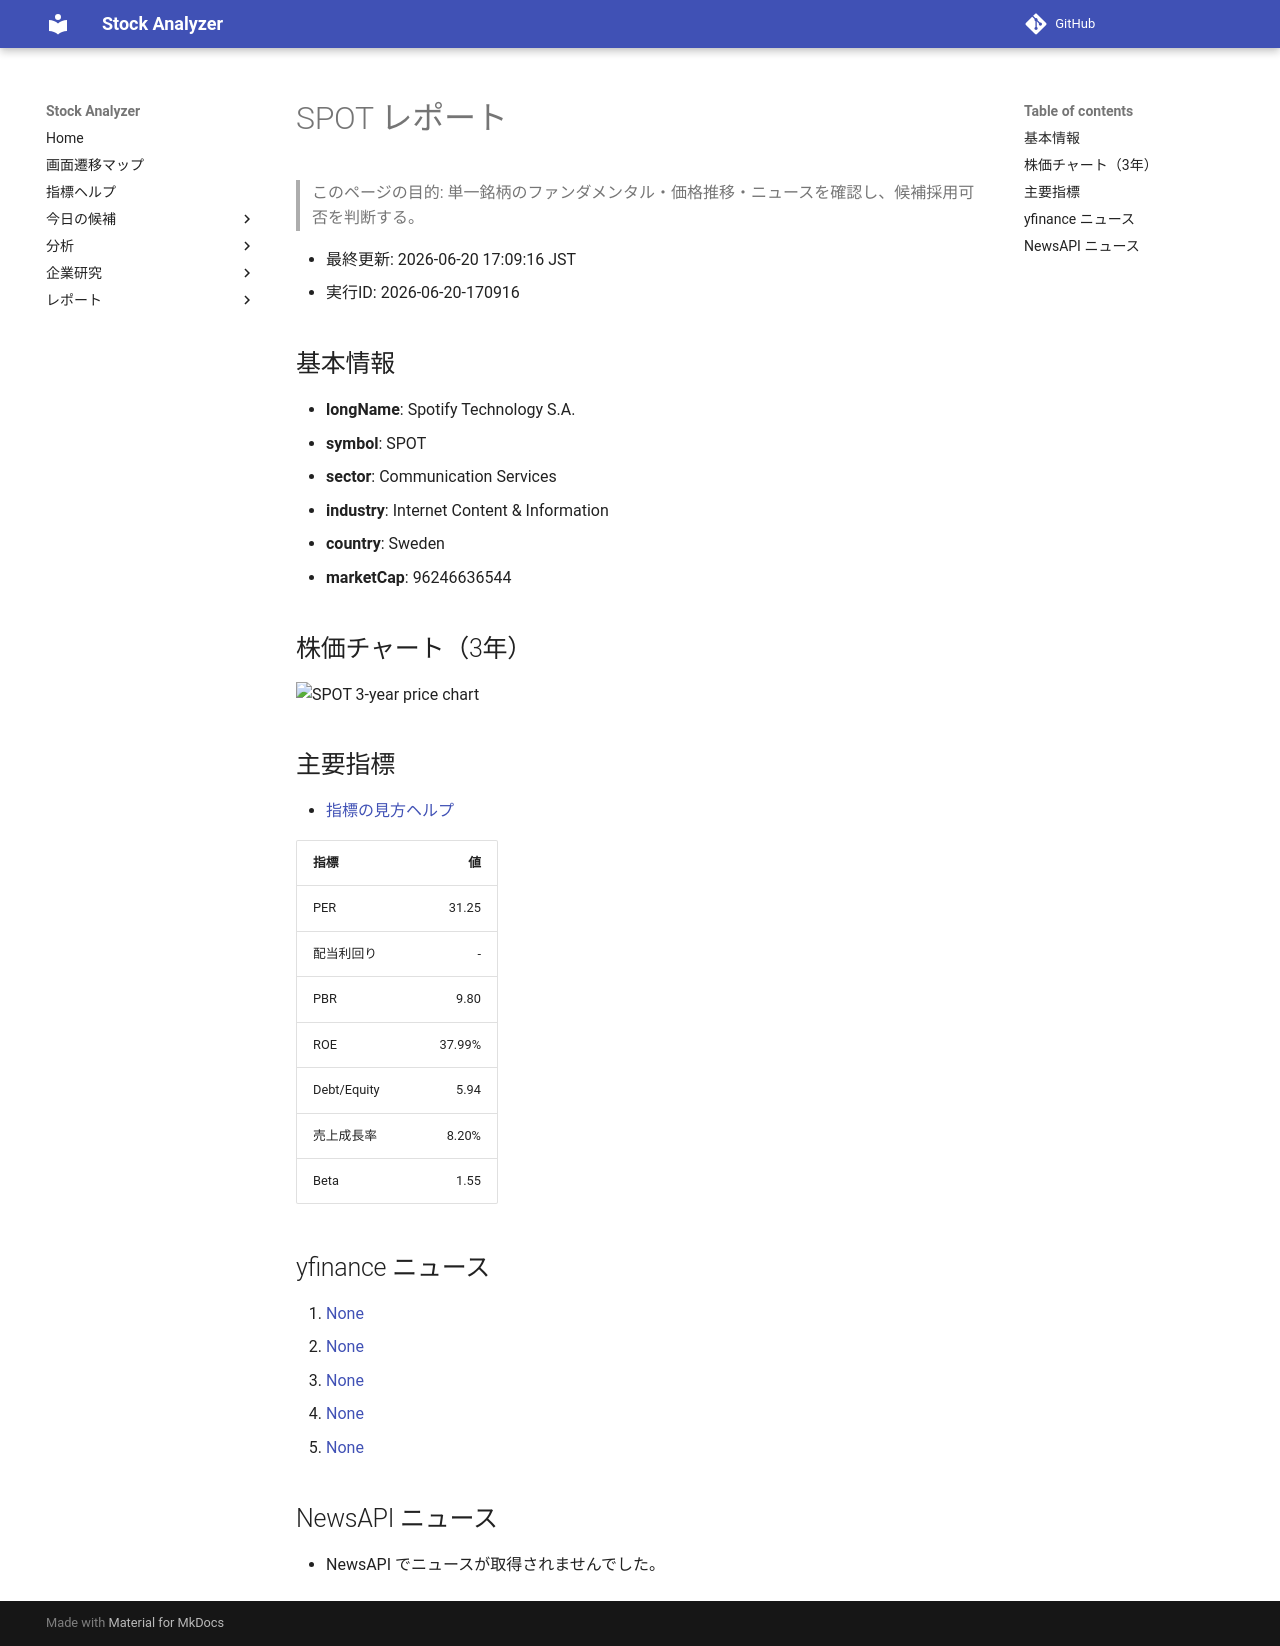

repository: Yumi-note/Making-APP · page: reports/2026-06-20/170916/SPOT/index.html · generator: mkdocs

# SPOT レポート

> このページの目的: 単一銘柄のファンダメンタル・価格推移・ニュースを確認し、候補採用可否を判断する。

- 最終更新: 2026-06-20 17:09:16 JST
- 実行ID: 2026-06-20-170916

## 基本情報

- **longName**: Spotify Technology S.A.
- **symbol**: SPOT
- **sector**: Communication Services
- **industry**: Internet Content & Information
- **country**: Sweden
- **marketCap**: 96246636544

## 株価チャート（3年）

![SPOT 3-year price chart](SPOT_3y.png)

## 主要指標

- [指標の見方ヘルプ](../../../../indicators.md)

| 指標 | 値 |
|---|---:|
| PER | 31.25 |
| 配当利回り | - |
| PBR | 9.80 |
| ROE | 37.99% |
| Debt/Equity | 5.94 |
| 売上成長率 | 8.20% |
| Beta | 1.55 |

## yfinance ニュース

1. [None](None)
2. [None](None)
3. [None](None)
4. [None](None)
5. [None](None)

## NewsAPI ニュース

- NewsAPI でニュースが取得されませんでした。
